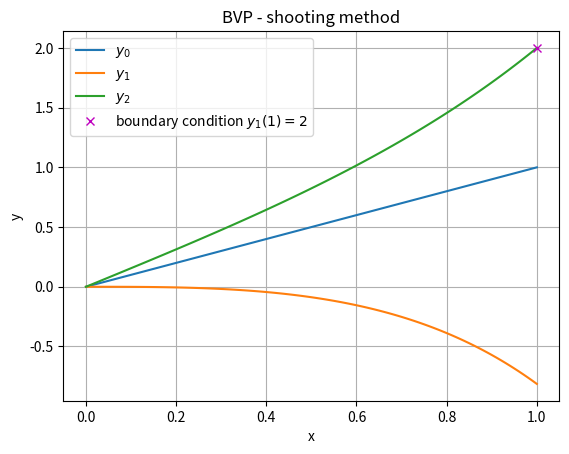

Generate this figure with matplotlib:
import scipy.integrate
import numpy as np
import matplotlib.pyplot as plt

def dy(x: float, y: np.ndarray) -> np.ndarray:
    """Examplary ordinary differential equation.

    Parameters
    ----------
    x : float
        Independent variable
    y : np.ndarray
        Dependent variables

    Returns
    -------
    np.ndarray
        First order derivative of dependent variables
    """
    y1, y2 = y
    dy1dx = y2
    dy2dx = 4*(y1-x)
    return np.array([dy1dx, dy2dx])

# domain
x = np.linspace(0, 1, 101)

# known boundary conditions
y1_0 = 0
y1_f = 2

# guess initial condition, [gamma0, gamma1]
guess = [1, 0]

# solve IVP for two initial guesses
sol0 = scipy.integrate.solve_ivp(dy, (x[0], x[-1]), [y1_0, guess[0]], t_eval=x)
sol1 = scipy.integrate.solve_ivp(dy, (x[0], x[-1]), [y1_0, guess[1]], t_eval=x)
y = [sol0.y[0], sol1.y[0]]  # save the solutions for y = y1 for each guess

max_iter = 100  # maximum number of iterations for secant method
tolerance = 1e-3  # error tolerance for stopping criteria

for i in range(max_iter):
    if abs(y[-1][-1]-y1_f) < tolerance:
        break  # if error tolerance is reached, stop the algorithm
    # approximate new guess with secant
    new_guess = guess[-1]-(y[-1][-1]-y1_f)*(guess[-1]-guess[-2])/(y[-1][-1]-y[-2][-1])
    guess.append(new_guess)
    # solve IVP using the new guess
    new_sol = scipy.integrate.solve_ivp(dy, (x[0], x[-1]), [y1_0, guess[-1]], t_eval=x)
    y.append(new_sol.y[0])

fig, ax = plt.subplots()
for i, y_i in enumerate(y):
    ax.plot(x, y_i, label=f"$y_{i}$")
ax.plot(1, 2, label="boundary condition $y_1(1)=2$", linestyle="", marker="x", color="m")
ax.set_xlabel("x")
ax.set_ylabel("y")
ax.set_title("BVP - shooting method")
ax.legend()
ax.grid()
fig.show()